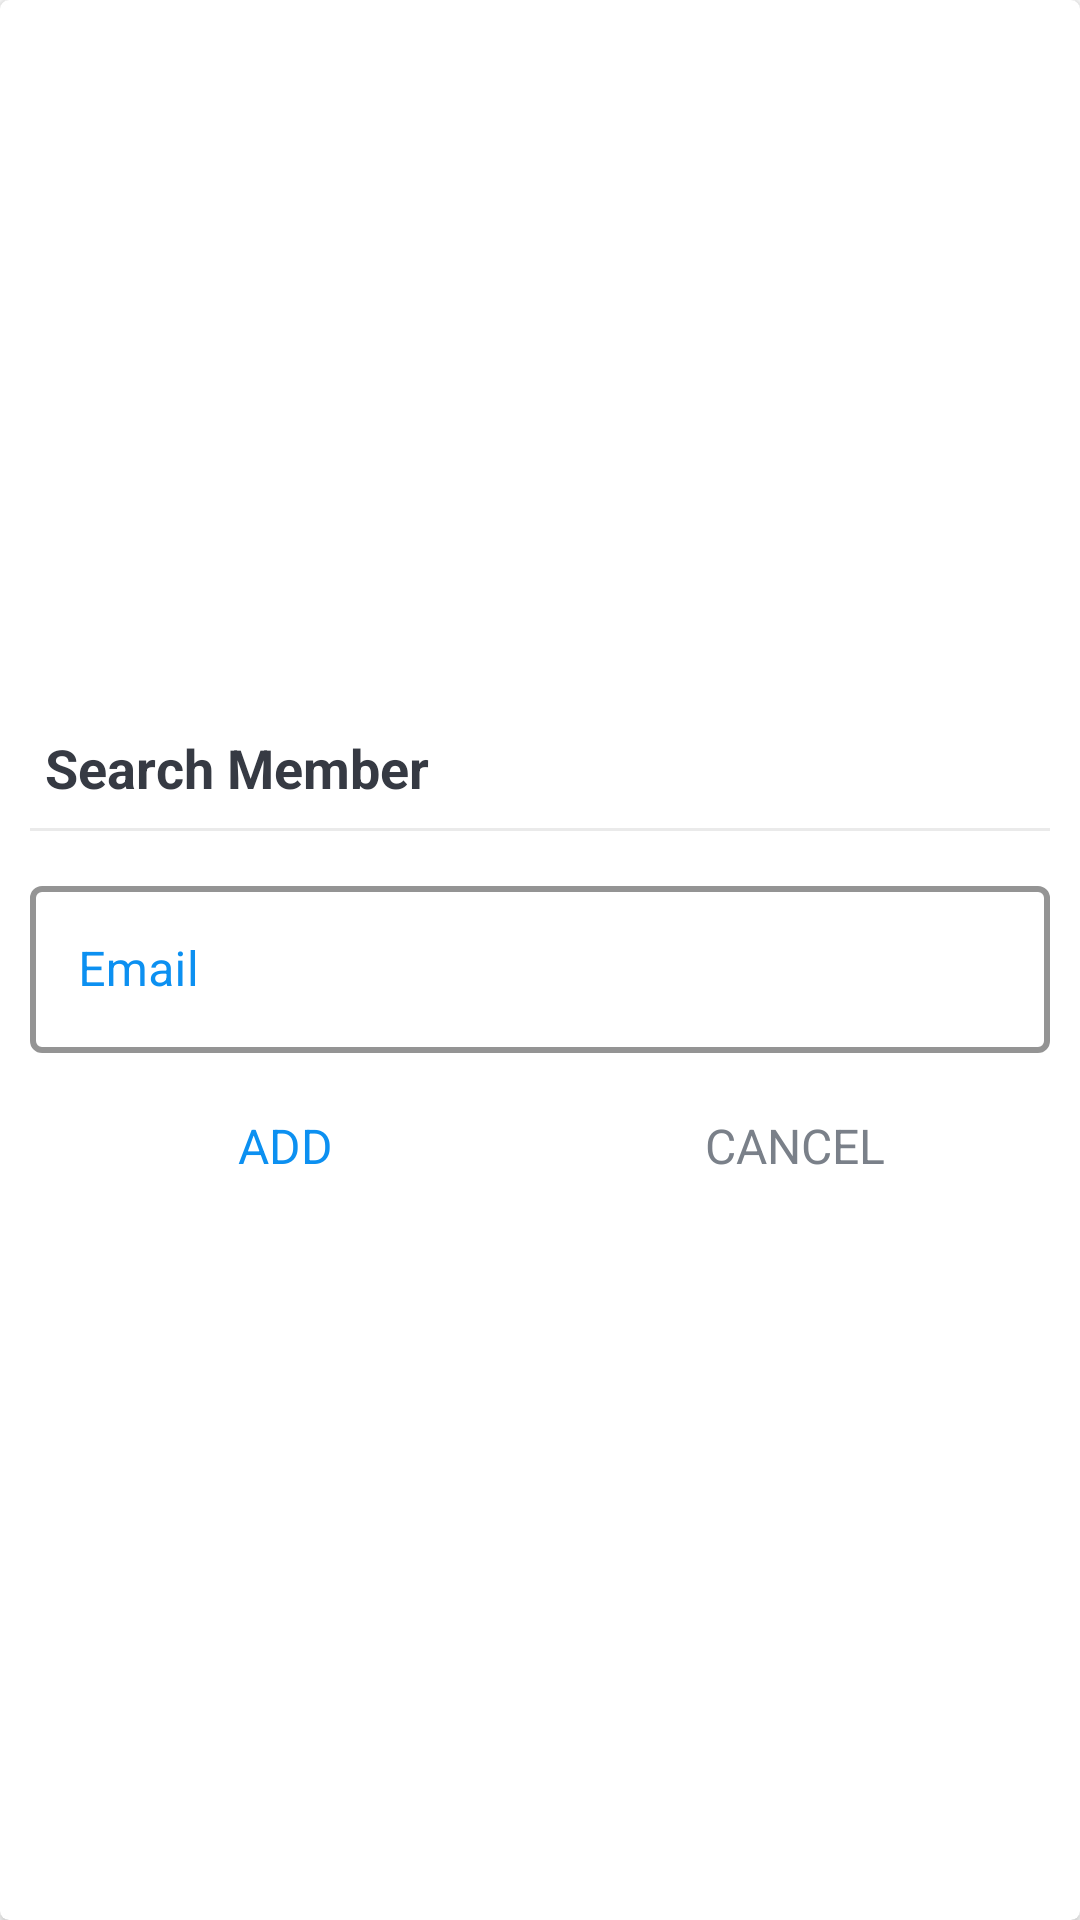

Produce the Android XML layout that renders to this screen, including the resource entries it uses.
<!-- AndroidManifest.xml: application theme Theme.ProjectManagementApp -->
<!-- res/layout/dialog_search_member.xml -->
<?xml version="1.0" encoding="utf-8"?>
<FrameLayout
    xmlns:android="http://schemas.android.com/apk/res/android"
    xmlns:app="http://schemas.android.com/apk/res-auto"
    android:layout_width="match_parent"
    android:layout_height="match_parent">

    <androidx.cardview.widget.CardView
        android:layout_width="match_parent"
        android:layout_height="match_parent"
        android:background="@drawable/shape_dialog_rounded"
        app:cardCornerRadius="@dimen/dialog_member_cv_cornerRadius"
        app:cardElevation="@dimen/dialog_member_cv_elevation">

        <LinearLayout
            android:layout_width="match_parent"
            android:layout_height="match_parent"
            android:gravity="center"
            android:orientation="vertical"
            android:padding="@dimen/dialog_member_content_padding">

            <TextView
                android:id="@+id/tvDialogTitle"
                android:layout_width="match_parent"
                android:layout_height="wrap_content"
                android:padding="@dimen/dialog_member_title_padding"
                android:text="@string/search_member"
                android:textColor="@color/primary_text_color"
                android:textSize="@dimen/dialog_member_title_text_size"
                android:textStyle="bold" />

            <View
                android:layout_width="match_parent"
                android:layout_height="@dimen/member_dialog_divider_height"
                android:layout_marginTop="@dimen/member_dialog_divider_marginTopBottom"
                android:layout_marginBottom="@dimen/member_dialog_divider_marginTopBottom"
                android:background="@color/divider_color" />

            <com.google.android.material.textfield.TextInputLayout
                android:layout_width="match_parent"
                android:layout_height="wrap_content"
                android:theme="@style/HelperTextAppearance"
                style="@style/CustomTextInputLayout"
                android:layout_marginTop="@dimen/member_dialog_til_email_marginTop">

                <androidx.appcompat.widget.AppCompatEditText
                    android:id="@+id/et_email_search_member"
                    android:layout_width="match_parent"
                    android:layout_height="wrap_content"
                    android:hint="@string/email"
                    android:inputType="textEmailAddress"
                    android:textSize="@dimen/et_text_size" />
            </com.google.android.material.textfield.TextInputLayout>

            <LinearLayout
                android:layout_width="match_parent"
                android:layout_height="@dimen/member_dialog_action_layout_height"
                android:layout_marginTop="@dimen/member_dialog_action_layout_marginTop"
                android:orientation="horizontal">

                <TextView
                    android:id="@+id/tv_add"
                    android:layout_width="0dp"
                    android:layout_height="match_parent"
                    android:layout_weight="1"
                    android:background="?attr/selectableItemBackground"
                    android:gravity="center"
                    android:padding="@dimen/member_dialog_action_button_padding"
                    android:text="@string/add"
                    android:textColor="@color/colorAccent"
                    android:textSize="@dimen/member_dialog_action_button_text_size" />

                <TextView
                    android:id="@+id/tv_cancel"
                    android:layout_width="0dp"
                    android:layout_height="match_parent"
                    android:layout_weight="1"
                    android:background="?attr/selectableItemBackground"
                    android:gravity="center"
                    android:padding="@dimen/member_dialog_action_button_padding"
                    android:text="@string/cancel"
                    android:textColor="@color/secondary_text_color"
                    android:textSize="@dimen/member_dialog_action_button_text_size" />
            </LinearLayout>
        </LinearLayout>
    </androidx.cardview.widget.CardView>
</FrameLayout>
<!-- resources referenced by this layout -->
<resources>
  <color name="colorAccent">#0C90F1</color>
  <color name="divider_color">#EAEAEA</color>
  <color name="primary_text_color">#363A43</color>
  <color name="secondary_text_color">#7A8089</color>
  <dimen name="dialog_member_content_padding">10dp</dimen>
  <dimen name="dialog_member_cv_cornerRadius">3dp</dimen>
  <dimen name="dialog_member_cv_elevation">3dp</dimen>
  <dimen name="dialog_member_title_padding">5dp</dimen>
  <dimen name="dialog_member_title_text_size">18sp</dimen>
  <dimen name="et_text_size">16sp</dimen>
  <dimen name="member_dialog_action_button_padding">10dp</dimen>
  <dimen name="member_dialog_action_button_text_size">16sp</dimen>
  <dimen name="member_dialog_action_layout_height">40dp</dimen>
  <dimen name="member_dialog_action_layout_marginTop">10dp</dimen>
  <dimen name="member_dialog_divider_height">1dp</dimen>
  <dimen name="member_dialog_divider_marginTopBottom">3dp</dimen>
  <dimen name="member_dialog_til_email_marginTop">10dp</dimen>
  <string name="add">ADD</string>
  <string name="cancel">CANCEL</string>
  <string name="email">Email</string>
  <string name="search_member">Search Member</string>
  <style name="CustomTextInputLayout" parent="Widget.MaterialComponents.TextInputLayout.OutlinedBox">
          <item name="boxStrokeColor">@color/colorAccent</item>
          <item name="boxStrokeWidth">2dp</item>
          <item name="android:textColorHint">@color/colorAccent</item>
      </style>
  <style name="HelperTextAppearance" parent="ThemeOverlay.MaterialComponents">
          <item name="android:textColor">@color/colorAccent</item>
          <item name="colorOnSurface">@color/colorAccent</item>
          <item name="colorPrimary">@color/colorAccent</item>
      </style>
  <style name="Theme.ProjectManagementApp" parent="Theme.MaterialComponents.DayNight.DarkActionBar">
          
          <item name="colorPrimary">@color/purple_500</item>
          <item name="colorPrimaryVariant">@color/purple_700</item>
          <item name="colorOnPrimary">@color/white</item>
          
          <item name="colorSecondary">@color/teal_200</item>
          <item name="colorSecondaryVariant">@color/teal_700</item>
          <item name="colorOnSecondary">@color/black</item>
          
          <item name="android:statusBarColor" tools:targetApi="l">?attr/colorPrimaryVariant</item>
          
      </style>
  <color name="purple_500">#FF6200EE</color>
  <color name="purple_700">#FF3700B3</color>
  <color name="white">#FFFFFFFF</color>
  <color name="teal_200">#FF03DAC5</color>
  <color name="teal_700">#FF018786</color>
  <color name="black">#FF000000</color>
</resources>
